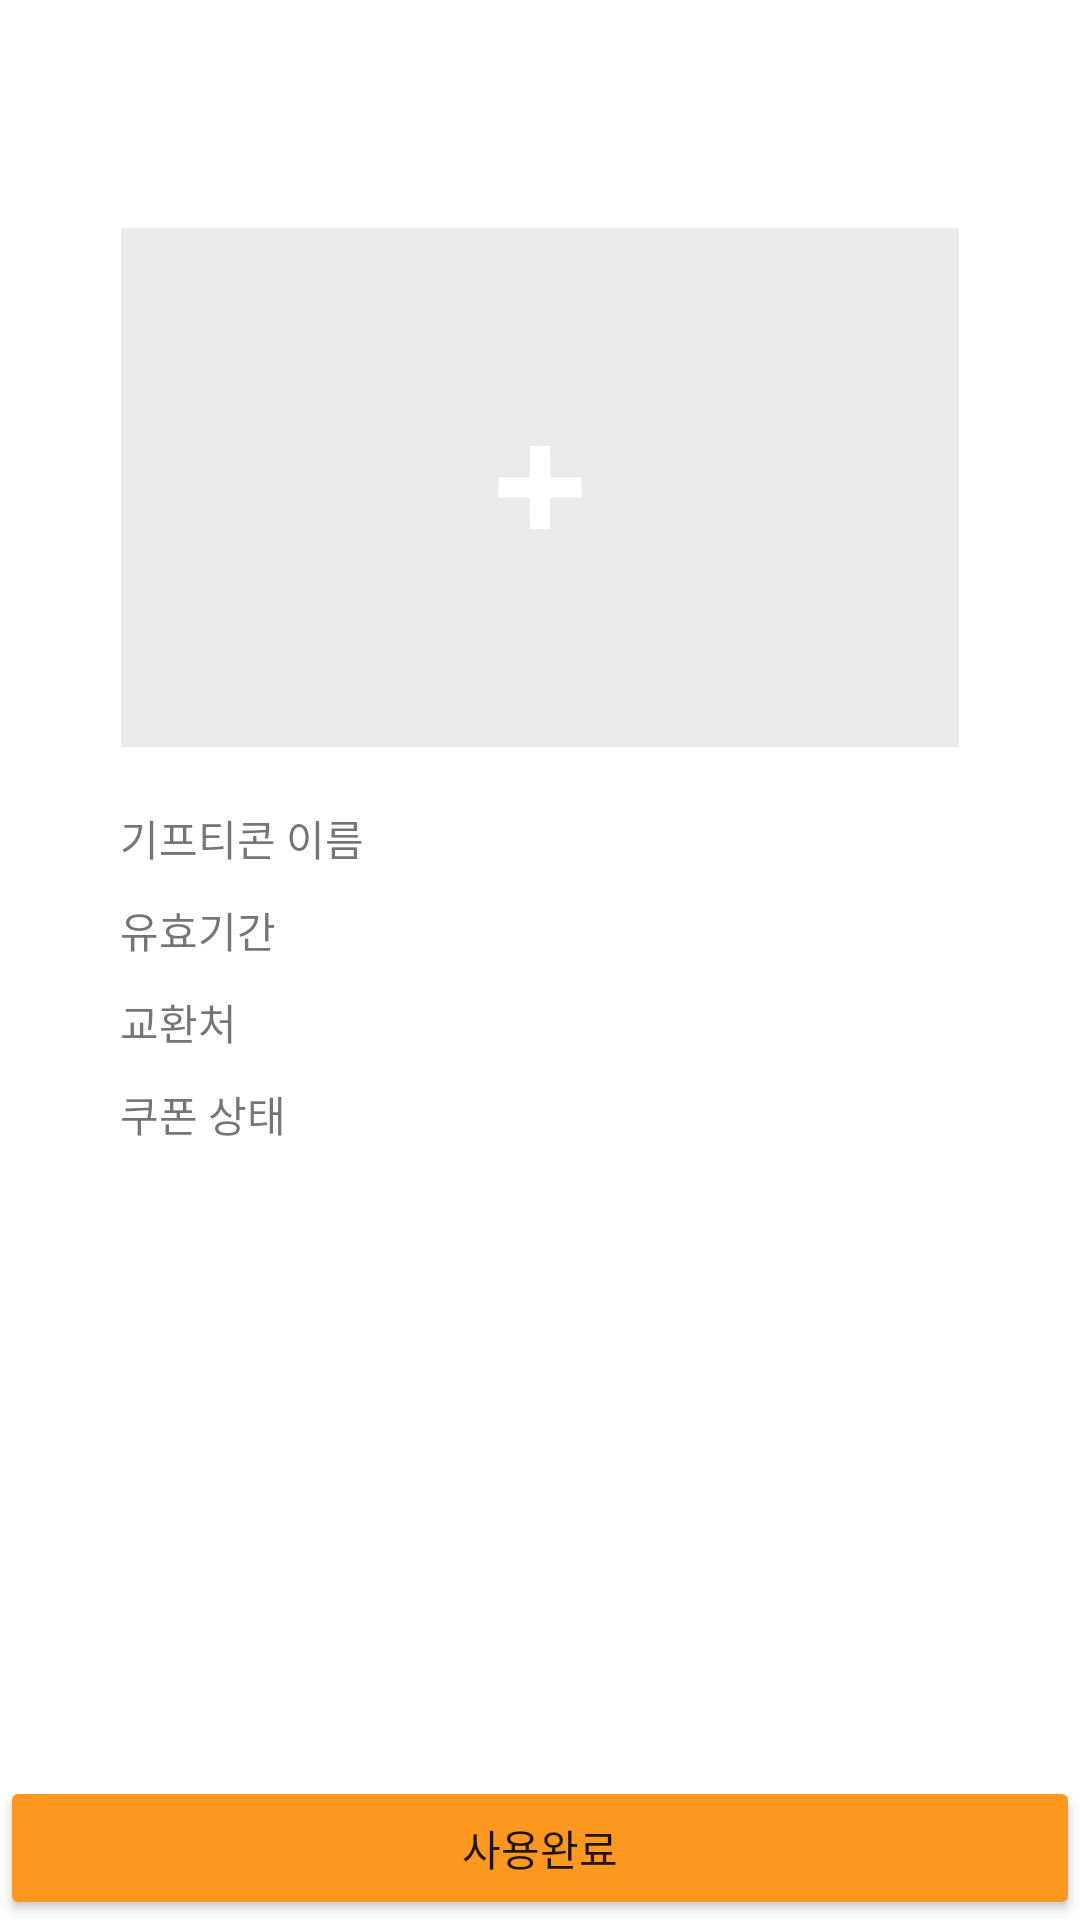

Layout XML and referenced resources for this Android screen:
<!-- AndroidManifest.xml: application theme Theme.MyGifty -->
<!-- res/layout/activity_info.xml -->
<?xml version="1.0" encoding="utf-8"?>
<LinearLayout xmlns:android="http://schemas.android.com/apk/res/android"
    xmlns:app="http://schemas.android.com/apk/res-auto"
    xmlns:tools="http://schemas.android.com/tools"
    android:layout_width="match_parent"
    android:layout_height="match_parent"
    android:orientation="vertical"
    tools:context=".Info">

    <androidx.appcompat.widget.Toolbar
        android:id="@+id/toolbar"
        android:layout_width="match_parent"
        android:layout_height="?attr/actionBarSize"
        android:background="@color/white"
        android:theme="@style/ThemeOverlay.AppCompat.ActionBar"
        app:popupTheme="@style/ThemeOverlay.AppCompat.Light"
        app:titleTextColor="@color/black"
        tools:ignore="MissingConstraints">
    </androidx.appcompat.widget.Toolbar>

    <ScrollView
        android:layout_width="match_parent"
        android:layout_height="match_parent"
        android:layout_weight="1">
    <LinearLayout
        android:layout_width="match_parent"
        android:layout_height="match_parent"
        android:layout_marginLeft="40dp"
        android:layout_marginRight="40dp"
        android:layout_weight="1"
        android:orientation="vertical">

        <ImageView
            android:id="@+id/info_img"
            android:layout_width="match_parent"
            android:layout_height="wrap_content"
            android:layout_marginTop="20dp"
            android:layout_marginBottom="20dp"
            android:src="@drawable/add_img"
            android:adjustViewBounds="true" />

        <LinearLayout
            android:layout_width="match_parent"
            android:layout_height="wrap_content"
            android:layout_marginBottom="10dp"
            android:orientation="horizontal">

            <TextView
                android:id="@+id/text_name"
                android:layout_width="wrap_content"
                android:layout_height="wrap_content"
                android:layout_gravity="center_vertical"
                android:layout_weight="1"
                android:text="기프티콘 이름" />


            <TextView
                android:id="@+id/tv_name"
                android:layout_width="wrap_content"
                android:layout_height="wrap_content"
                android:layout_gravity="right"
                android:layout_weight="1"
                android:textAlignment="textEnd"
                android:visibility="visible"
                tools:ignore="RtlCompat" />

        </LinearLayout>

        <LinearLayout
            android:layout_width="match_parent"
            android:layout_height="wrap_content"
            android:layout_marginBottom="10dp"
            android:orientation="horizontal">

            <TextView
                android:id="@+id/text_time"
                android:layout_width="wrap_content"
                android:layout_height="wrap_content"
                android:layout_gravity="center_vertical"
                android:layout_weight="1"
                android:text="유효기간" />

            <TextView
                android:id="@+id/tv_time"
                android:layout_width="wrap_content"
                android:layout_height="wrap_content"
                android:layout_gravity="right"
                android:textAlignment="textEnd"
                tools:ignore="RtlCompat"
                android:layout_weight="1"/>

        </LinearLayout>

        <LinearLayout
            android:layout_width="match_parent"
            android:layout_height="wrap_content"
            android:layout_marginBottom="10dp"
            android:orientation="horizontal">

            <TextView
                android:id="@+id/text_place"
                android:layout_width="wrap_content"
                android:layout_height="wrap_content"
                android:layout_gravity="center_vertical"
                android:layout_weight="1"
                android:text="교환처" />


            <TextView
                android:id="@+id/tv_place"
                android:layout_width="wrap_content"
                android:layout_height="wrap_content"
                android:layout_gravity="right"
                android:textAlignment="textEnd"
                tools:ignore="RtlCompat"
                android:layout_weight="1"/>

        </LinearLayout>

        <LinearLayout
            android:layout_width="match_parent"
            android:layout_height="wrap_content"
            android:layout_marginBottom="10dp"
            android:orientation="horizontal">

            <TextView
                android:id="@+id/text_state"
                android:layout_width="wrap_content"
                android:layout_height="wrap_content"
                android:layout_gravity="center_vertical"
                android:layout_weight="1"
                android:text="쿠폰 상태" />


            <TextView
                android:id="@+id/tv_state"
                android:layout_width="wrap_content"
                android:layout_height="wrap_content"
                android:layout_gravity="right"
                android:textAlignment="textEnd"
                tools:ignore="RtlCompat"
                android:layout_weight="1"/>

        </LinearLayout>


        <TextView
            android:id="@+id/tv_memo"
            android:layout_width="match_parent"
            android:layout_height="wrap_content"
            android:layout_marginBottom="20dp"/>


    </LinearLayout>
    </ScrollView>

    <Button
        android:id="@+id/btnUse"
        android:layout_width="match_parent"
        android:layout_height="wrap_content"
        android:backgroundTint="@color/colorPoint"
        android:insetTop="0dp"
        android:insetBottom="0dp"
        android:text="사용완료" />

</LinearLayout>
<!-- resources referenced by this layout -->
<resources>
  <color name="black">#FF000000</color>
  <color name="colorPoint">#FF981F</color>
  <color name="white">#FFFFFFFF</color>
  <!-- drawable add_img: png bitmap (drawable, 4666 bytes) -->
  <style name="Theme.MyGifty" parent="Theme.MaterialComponents.DayNight.DarkActionBar">
          
          <item name="colorPrimary">@color/colorPrimary</item>
          <item name="colorPrimaryVariant">@color/purple_700</item>
          <item name="colorOnPrimary">@color/white</item>
          
          <item name="colorSecondary">@color/teal_200</item>
          <item name="colorSecondaryVariant">@color/teal_700</item>
          <item name="colorOnSecondary">@color/black</item>
          
          <item name="android:statusBarColor" tools:targetApi="l">?attr/colorPrimaryVariant</item>
          
      </style>
  <color name="colorPrimary">#FFDB1F</color>
  <color name="purple_700">#FF3700B3</color>
  <color name="teal_200">#FF03DAC5</color>
  <color name="teal_700">#FF018786</color>
</resources>
